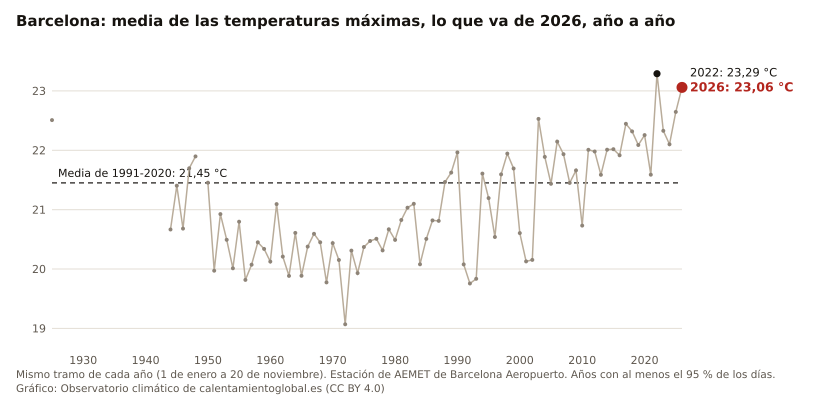

The file beside this chart, header and first rows:
anio, valor, unidad
2026, 23.06, °C
2025, 22.65, °C
2024, 22.10, °C
2023, 22.33, °C
2022, 23.29, °C
2021, 21.59, °C
2020, 22.26, °C
2019, 22.09, °C
2018, 22.32, °C
2017, 22.45, °C
2016, 21.92, °C
2015, 22.02, °C
2014, 22.01, °C
2013, 21.59, °C
2012, 21.98, °C
2011, 22.01, °C
2010, 20.73, °C
2009, 21.66, °C
2008, 21.45, °C
2007, 21.93, °C
2006, 22.15, °C
2005, 21.44, °C
2004, 21.89, °C
2003, 22.53, °C
2002, 20.15, °C
2001, 20.13, °C
2000, 20.61, °C
1999, 21.69, °C
1998, 21.94, °C
1997, 21.59, °C
1996, 20.54, °C
1995, 21.20, °C
1994, 21.61, °C
1993, 19.84, °C
1992, 19.76, °C
1991, 20.08, °C
1990, 21.96, °C
1989, 21.62, °C
1988, 21.47, °C
1987, 20.81, °C
1986, 20.82, °C
1985, 20.51, °C
1984, 20.08, °C
1983, 21.10, °C
1982, 21.03, °C
1981, 20.83, °C
1980, 20.49, °C
1979, 20.67, °C
1978, 20.31, °C
1977, 20.51, °C
1976, 20.47, °C
1975, 20.37, °C
1974, 19.93, °C
1973, 20.31, °C
1972, 19.07, °C
1971, 20.15, °C
1970, 20.44, °C
1969, 19.77, °C
1968, 20.45, °C
1967, 20.59, °C
... 23 more rows
